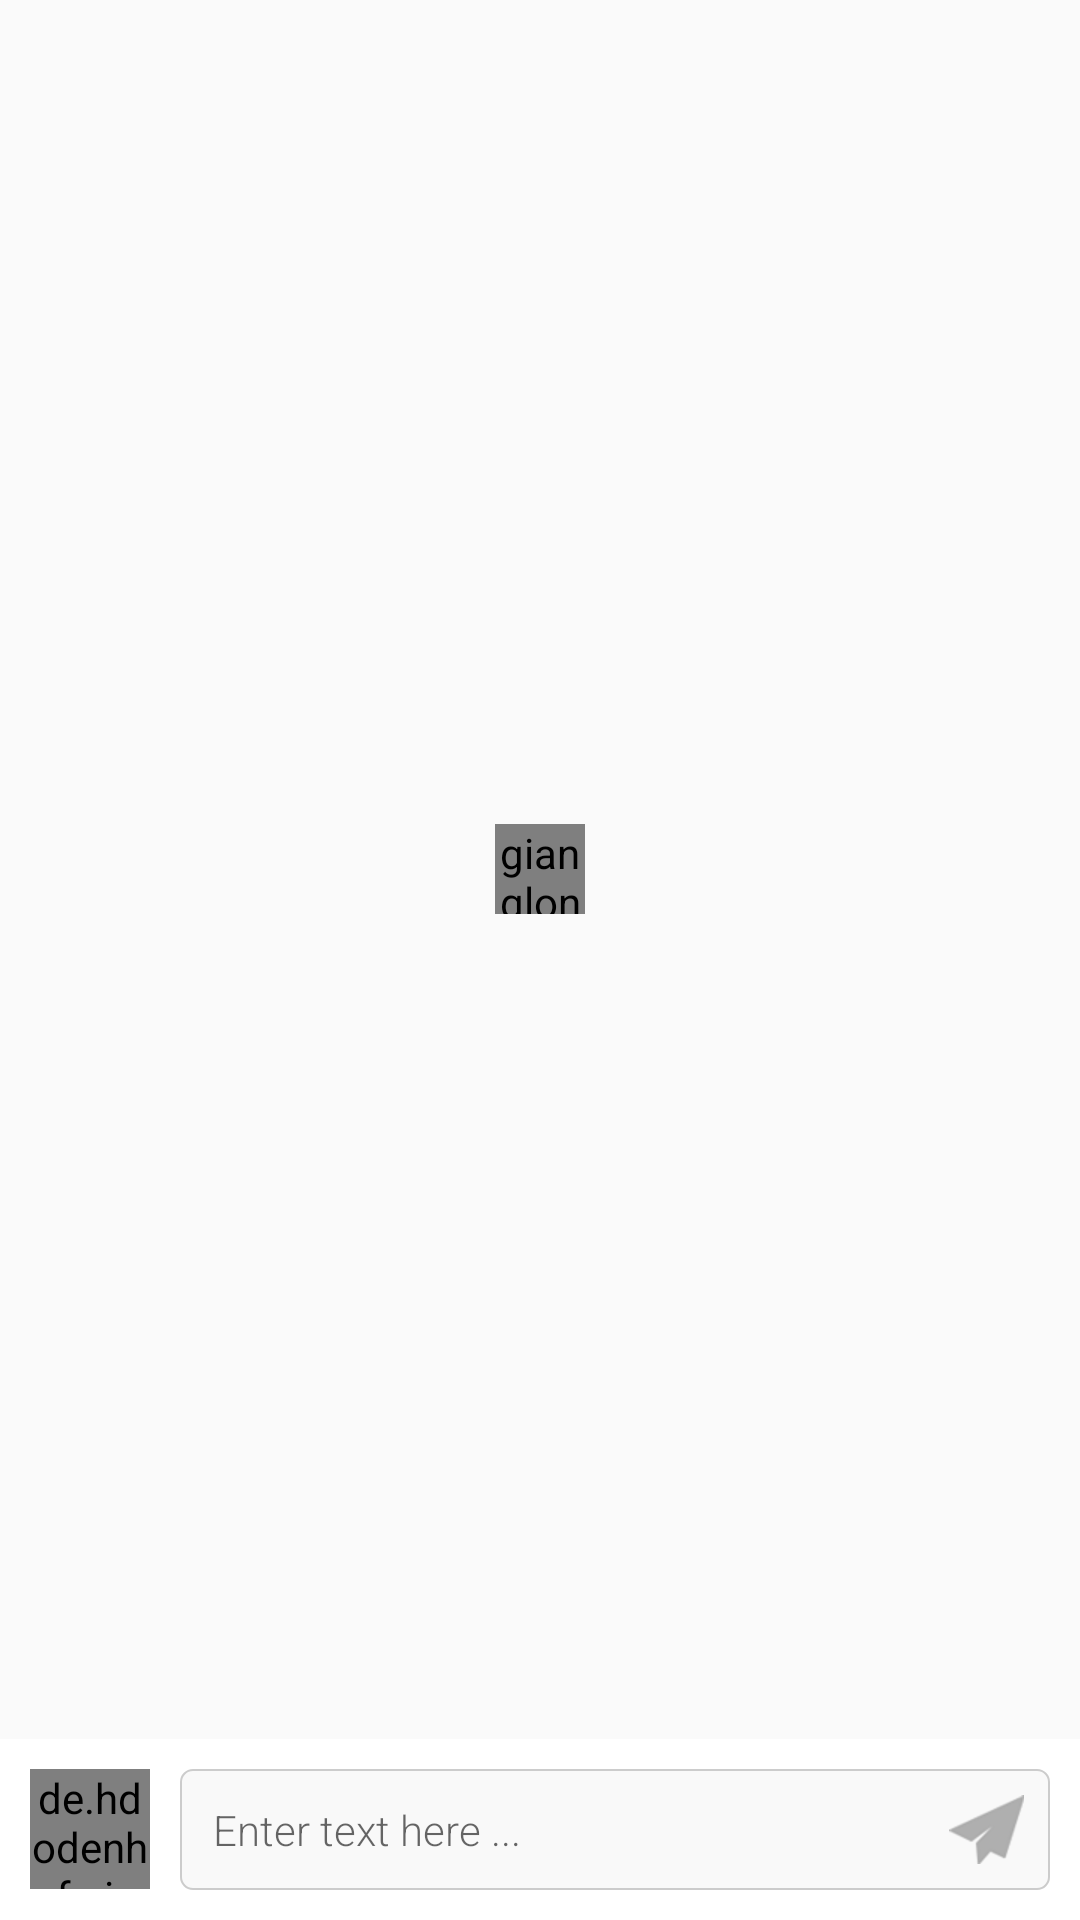

Android layout source for this screen:
<!-- AndroidManifest.xml: application theme AppTheme -->
<!-- res/layout/activity_chat.xml -->
<?xml version="1.0" encoding="utf-8"?>
<RelativeLayout xmlns:android="http://schemas.android.com/apk/res/android"
    xmlns:app="http://schemas.android.com/apk/res-auto"
    xmlns:tools="http://schemas.android.com/tools"
    android:id="@+id/activity_chat"
    android:layout_width="match_parent"
    android:layout_height="match_parent"
    android:background="@color/bg_color_white_item"
    tools:context="gianglong.app.chat.longchat.activity.ChatActivity">


    <LinearLayout
        android:id="@+id/layout_send_message"
        android:layout_width="match_parent"
        android:layout_height="wrap_content"
        android:layout_alignParentBottom="true"
        android:background="@color/white"
        android:gravity="center_vertical"
        android:orientation="horizontal"
        android:padding="10dp">

        <de.hdodenhof.circleimageview.CircleImageView
            android:id="@+id/iv_sender_avatar"
            android:layout_width="40dp"
            android:layout_height="40dp"
            android:src="@drawable/avatar_male_default" />

        <LinearLayout
            android:layout_width="match_parent"
            android:layout_height="wrap_content"
            android:layout_marginLeft="10dp"
            android:background="@drawable/border_et_send_message"
            android:gravity="center_vertical"
            android:orientation="horizontal"
            android:padding="1dp">

            <EditText
                android:id="@+id/etMessage"
                android:layout_width="0dp"
                android:layout_height="wrap_content"
                android:layout_marginLeft="10dp"
                android:layout_weight="1"
                android:background="@null"
                android:fontFamily="sans-serif-light"
                android:hint="Enter text here ..."
                android:maxLines="3"
                android:minHeight="35dp"
                android:textColor="#191919"
                android:textSize="14sp" />

            <ImageButton
                android:id="@+id/btSend"
                android:layout_width="wrap_content"
                android:layout_height="wrap_content"
                android:background="@null"
                android:padding="7.5dp"
                android:src="@drawable/ic_send_deactivate" />

        </LinearLayout>
    </LinearLayout>

    <RelativeLayout
        android:layout_width="match_parent"
        android:layout_height="match_parent"
        android:layout_above="@id/layout_send_message">

        <android.support.v7.widget.RecyclerView
            android:id="@+id/rvMessage"
            android:layout_width="match_parent"
            android:layout_height="match_parent">

        </android.support.v7.widget.RecyclerView>

        <gianglong.app.chat.longchat.custom.ProgressWheel
            android:id="@+id/progressWheel"
            android:layout_width="30dp"
            android:layout_height="30dp"
            android:layout_centerInParent="true" />
    </RelativeLayout>


</RelativeLayout>
<!-- resources referenced by this layout -->
<resources>
  <color name="bg_color_white_item">#fafafa</color>
  <color name="white">#FFFFFF</color>
  <!-- drawable border_et_send_message (drawable) -->
  <?xml version="1.0" encoding="utf-8"?>
  <layer-list xmlns:android="http://schemas.android.com/apk/res/android">
      <item>
          <shape android:shape="rectangle">
              <corners android:radius="4dp" />
              <solid android:color="#f9f9f9" />
              <stroke
                  android:width="0.5dp"
                  android:color="@color/color_white_3" />
          </shape>
      </item>
  </layer-list>
  <!-- drawable ic_send_deactivate: png bitmap (drawable-hdpi, 657 bytes) -->
  <style name="AppTheme" parent="Theme.AppCompat.Light.DarkActionBar">
          
          <item name="colorPrimary">@color/colorPrimary</item>
          <item name="colorPrimaryDark">@color/colorPrimaryDark</item>
          <item name="colorAccent">@color/colorAccent</item>
      </style>
  <color name="color_white_3">#cccccc</color>
  <color name="colorPrimary">#607D8B</color>
  <color name="colorPrimaryDark">#607D8B</color>
  <color name="colorAccent">#2196F3</color>
</resources>
